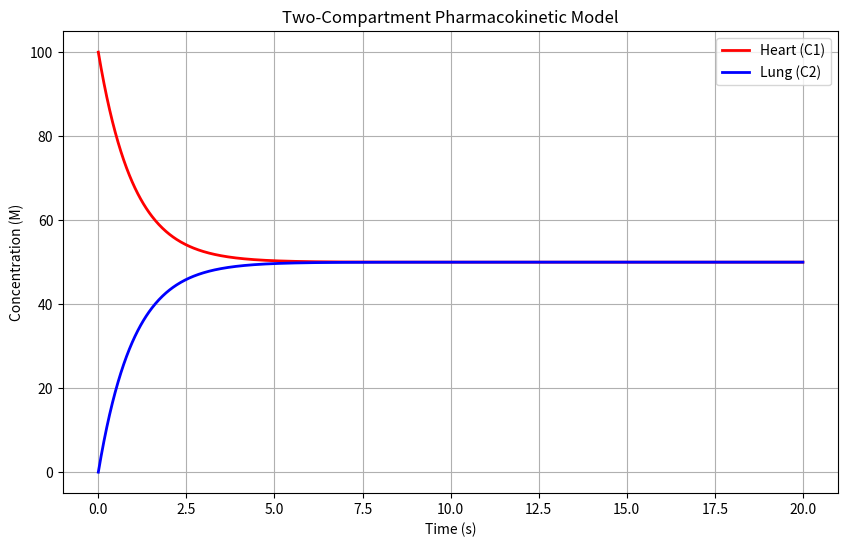

This chart was generated by the following Python code:
import numpy as np
import matplotlib.pyplot as plt
from scipy.integrate import odeint

def pk_model(state, t, k1, k2, V1, V2):
    """
    Two-compartment pharmacokinetic model differential equations
    
    Args:
        state: List containing [C1, C2]
        t: Time point
        k1, k2: Transfer rate constants
        V1, V2: Volumes of compartments
    Returns:
        List of derivatives [dC1/dt, dC2/dt]
    """
    C1, C2 = state
    
    # Differential equations from the model
    dC1_dt = (k1 * C2 * V2 - k2 * C1 * V1) / V1
    dC2_dt = (k2 * C1 * V1 - k1 * C2 * V2) / V2
    
    return [dC1_dt, dC2_dt]

def simulate_pk_model(D, V1, V2, k1, k2, t_max, num_points=1000):
    """
    Simulate the two-compartment model
    
    Args:
        D: Initial drug dose
        V1, V2: Volumes of compartments
        k1, k2: Transfer rate constants
        t_max: Maximum simulation time
        num_points: Number of time points to simulate
    """
    # Initial conditions
    C0 = D / V1  # Initial concentration in compartment 1
    initial_state = [C0, 0]  # [C1(0), C2(0)]
    
    # Time points
    t = np.linspace(0, t_max, num_points)
    
    # Solve ODE system
    solution = odeint(pk_model, initial_state, t, args=(k1, k2, V1, V2))
    
    # Plot results
    plt.figure(figsize=(10, 6))
    plt.plot(t, solution[:, 0], 'r-', label='Heart (C1)', linewidth=2)
    plt.plot(t, solution[:, 1], 'b-', label='Lung (C2)', linewidth=2)
    plt.xlabel('Time (s)')
    plt.ylabel('Concentration (M)')
    plt.title('Two-Compartment Pharmacokinetic Model')
    plt.grid(True)
    plt.legend()
    plt.show()
    
    return t, solution

# Example usage
if __name__ == "__main__":
    # Model parameters
    D = 100  # Initial drug dose
    V1 = 1.0  # Volume of compartment 1 (Heart)
    V2 = 1.0  # Volume of compartment 2 (Lung)
    k1 = 0.5  # Transfer rate constant from lung to heart
    k2 = 0.5  # Transfer rate constant from heart to lung
    t_max = 20  # Maximum simulation time
    
    # Run simulation
    t, solution = simulate_pk_model(D, V1, V2, k1, k2, t_max)
    
    # Print some key results
    print(f"Maximum concentration in Heart: {max(solution[:, 0]):.2f}")
    print(f"Maximum concentration in Lung: {max(solution[:, 1]):.2f}")